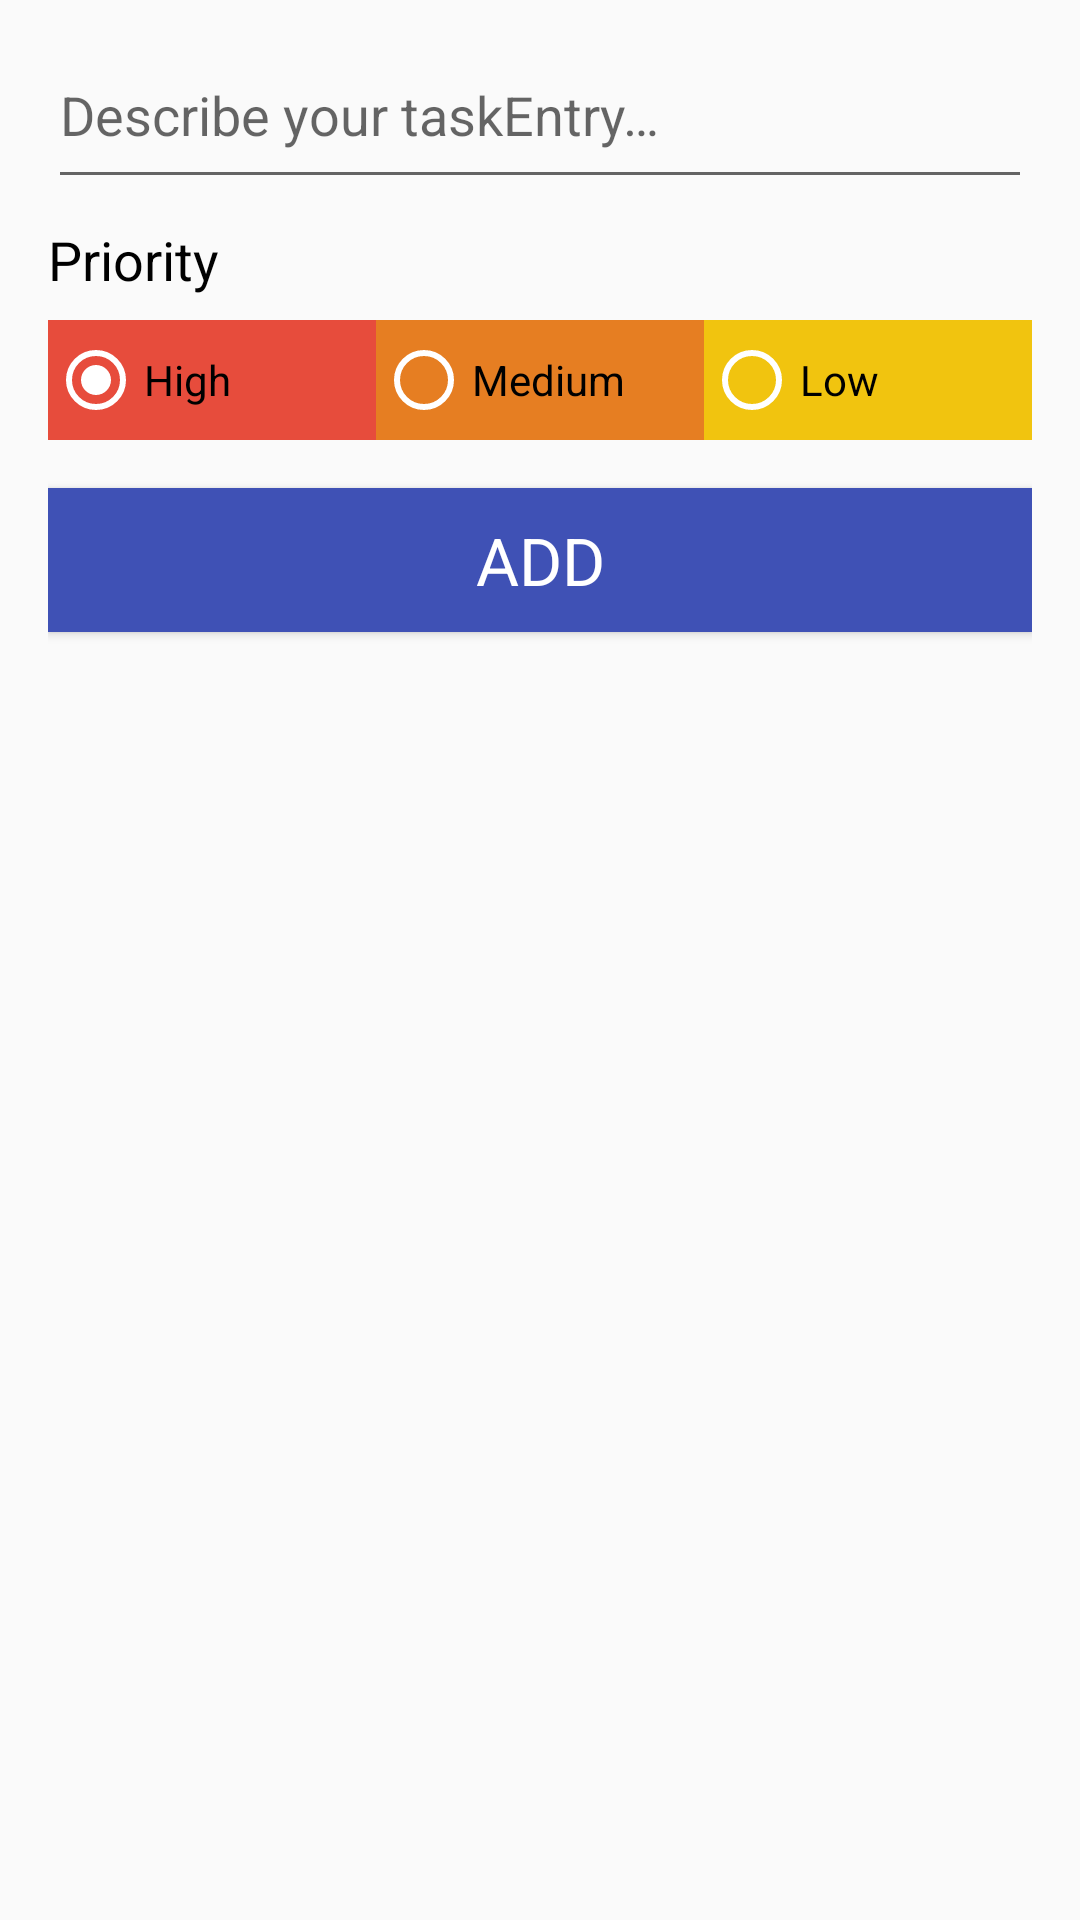

This screen was rendered from an Android layout file. Write that file and the resources it references.
<!-- AndroidManifest.xml: application theme AppTheme -->
<!-- res/layout/activity_insert_new_goals.xml -->
<?xml version="1.0" encoding="utf-8"?>
<LinearLayout xmlns:android="http://schemas.android.com/apk/res/android"
    android:layout_width="match_parent"
    android:layout_height="match_parent"
    android:orientation="vertical"
    android:paddingBottom="16dp"
    android:paddingEnd="16dp"
    android:paddingLeft="16dp"
    android:paddingRight="16dp"
    android:paddingStart="16dp"
    android:paddingTop="16dp">
    <EditText
        android:id="@+id/editTextTaskDescription"
        android:layout_width="match_parent"
        android:layout_height="wrap_content"
        android:gravity="start"
        android:hint="@string/edit_task_description"
        android:paddingBottom="16dp" />
    <TextView
        style="@style/TextAppearance.AppCompat.Medium"
        android:layout_width="wrap_content"
        android:layout_height="wrap_content"
        android:layout_gravity="start"
        android:layout_marginBottom="8dp"
        android:layout_marginTop="8dp"
        android:text="@string/priority_string"
        android:textColor="@android:color/primary_text_light" />
    <RadioGroup
        android:id="@+id/radioGroup"
        android:layout_width="match_parent"
        android:layout_height="40dp"
        android:layout_gravity="center"
        android:layout_marginBottom="16dp"
        android:orientation="horizontal"
        android:weightSum="3">

        <RadioButton
            android:id="@+id/radButton1"
            android:layout_width="0dp"
            android:layout_height="match_parent"
            android:layout_weight="1"
            android:background="@color/materialRed"
            android:checked="true"
            android:text="@string/high_priority"
            android:theme="@style/WhiteRadioButton" />

        <RadioButton
            android:id="@+id/radButton2"
            android:layout_width="0dp"
            android:layout_height="match_parent"
            android:layout_weight="1"
            android:background="@color/materialOrange"
            android:text="@string/med_priority"
            android:theme="@style/WhiteRadioButton" />

        <RadioButton
            android:id="@+id/radButton3"
            android:layout_width="0dp"
            android:layout_height="match_parent"
            android:layout_weight="1"
            android:background="@color/materialYellow"
            android:text="@string/low_priority"
            android:theme="@style/WhiteRadioButton" />

    </RadioGroup>

    <Button
        android:id="@+id/saveButton"
        style="@style/TextAppearance.AppCompat.Large"
        android:layout_width="match_parent"
        android:layout_height="wrap_content"
        android:layout_gravity="center"
        android:background="@color/colorPrimary"
        android:text="@string/add_button"
        android:textColor="@android:color/primary_text_dark" />

</LinearLayout>
<!-- resources referenced by this layout -->
<resources>
  <color name="colorPrimary">#3F51B5</color>
  <color name="materialOrange">#E67E22</color>
  <color name="materialRed">#E74C3C</color>
  <color name="materialYellow">#F1C40F</color>
  <string name="add_button">Add</string>
  <string name="edit_task_description">Describe your taskEntry…</string>
  <string name="high_priority">High</string>
  <string name="low_priority">Low</string>
  <string name="med_priority">Medium</string>
  <string name="priority_string">Priority</string>
  <style name="WhiteRadioButton" parent="Base.Theme.AppCompat.Light.DarkActionBar">
          <item name="colorControlNormal">@android:color/white</item>
          <item name="colorControlActivated">@android:color/white</item>
      </style>
  <style name="AppTheme" parent="Base.Theme.AppCompat.Light.DarkActionBar">
          
          <item name="colorPrimary">@color/colorPrimary</item>
          <item name="colorPrimaryDark">@color/colorPrimaryDark</item>
          <item name="colorAccent">@color/colorAccent</item>
      </style>
  <color name="colorPrimaryDark">#303F9F</color>
  <color name="colorAccent">#303F9F</color>
</resources>
